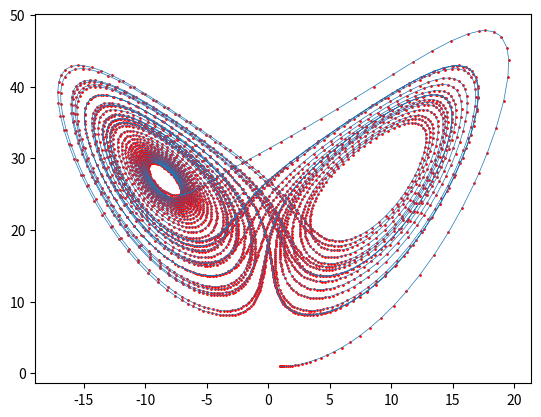

The script that saved this image:

import numpy as np
import matplotlib.pyplot as plt
import time


#===== rkck
def rkck(y, dydx, x, h):
    a2, a3, a4, a5, a6 = 0.2, 0.3, 0.6, 1.0, 0.875
    b21 = 0.2
    b31, b32 = 3.0 / 40.0, 9.0 / 40.0
    b41, b42, b43 = 0.3, -0.9, 1.2
    b51, b52, b53, b54 = -11.0 / 54.0, 2.5, -70.0 / 27.0, 35.0 / 27.0
    b61, b62, b63, b64, b65 = 1631.0 / 55296.0, 175.0 / 512.0, 575.0 / 13824.0, 44275.0 / 110592.0, 253.0 / 4096.0
    c1, c3, c4, c6 = 37.0 / 378.0, 250.0 / 621.0, 125.0 / 594.0, 512.0 / 1771.0
    dc1 = c1 - 2825.0 / 27648.0
    dc3 = c3 - 18575.0 / 48384.0
    dc4 = c4 - 13525.0 / 55296.0
    dc5 = -277.0 / 14336.0
    dc6 = c6 - 0.25

    n = len(y)
    ak2 = np.zeros(n)
    ak3 = np.zeros(n)
    ak4 = np.zeros(n)
    ak5 = np.zeros(n)
    ak6 = np.zeros(n)
    ytemp = np.zeros(n)
    yout = np.zeros(n)
    yerr = np.zeros(n)

    for i in range(n):
        ytemp[i] = y[i] + b21 * h * dydx[i]
    ak2 = derivs(x + a2 * h, ytemp)

    for i in range(n):
        ytemp[i] = y[i] + h * (b31 * dydx[i] + b32 * ak2[i])
    ak3 = derivs(x + a3 * h, ytemp)

    for i in range(n):
        ytemp[i] = y[i] + h * (b41 * dydx[i] + b42 * ak2[i] + b43 * ak3[i])
    ak4 = derivs(x + a4 * h, ytemp)

    for i in range(n):
        ytemp[i] = y[i] + h * (b51 * dydx[i] + b52 * ak2[i] + b53 * ak3[i] + b54 * ak4[i])
    ak5 = derivs(x + a5 * h, ytemp)

    for i in range(n):
        ytemp[i] = y[i] + h * (b61 * dydx[i] + b62 * ak2[i] + b63 * ak3[i] + b64 * ak4[i] + b65 * ak5[i])
    ak6 = derivs(x + a6 * h, ytemp)

    for i in range(n):
        yout[i] = y[i] + h * (c1 * dydx[i] + c3 * ak3[i] + c4 * ak4[i] + c6 * ak6[i])

    for i in range(n):
        yerr[i] = h * (dc1 * dydx[i] + dc3 * ak3[i] + dc4 * ak4[i] + dc5 * ak5[i] + dc6 * ak6[i])

    return yout, yerr


#===== rkqs
def rkqs(y, dydx, x, htry, yscal):

  SAFETY = 0.9
  PGROW = -0.2
  PSHRNK = -0.25
  ERRCON = 1.89e-4

  n = len(y)
  
  h = htry
  
  while True:
    ytemp, yerr = rkck(y, dydx, x, h)
    
    errmax = 0.0
    for i in range(n):
      errmax = max(errmax, abs(yerr[i] / yscal[i]))

    errmax /= eps
    if errmax <= 1.0:  # Accept h if error is within tolerance.
      break
    
    htemp = SAFETY * h * errmax ** PSHRNK # If h is not within tolerance, we try to decrease h.
    h = max(htemp, 0.1 * h) if h >= 0 else min(htemp, 0.1 * h) # making sure that htemp is never below 0.1 times the previous h.
    
    xnew = x + h # I think xnew is only used to check whether "xnew = x" (meaning h is 0) so that we raise the "stepsize underflow" error !
    
    if xnew == x:  # Stepsize underflow ---> This is used to alert us if h = 0.0 !
      raise ValueError("Stepsize underflow in rkqs")

  # When we exit the WHILE loop, we have the "y" which is evolved for one step h with the best h (i.e. with a h that gives errmax <= 1.0)!
  if errmax > ERRCON:
    hnext = SAFETY * h * errmax ** PGROW
  else:
    hnext = 5.0 * h

  x += h
  hdid = h

  for i in range(n):
    y[i] = ytemp[i]

  return x, y, hdid, hnext


#===== odeint
def odeint(ystart, x1, x2, h1):

  MAXSTP=20000
  TINY=1.0e-30

  kount = 0

  nvar = len(ystart)

  yscal = np.zeros(nvar)
  y = np.zeros(nvar)
  dydx = np.zeros(nvar)

  x = x1

  h = np.sign(h1) * (x2 - x1)

  nok = nbad = 0

  for i in range(nvar):
    y[i] = ystart[i]

  if kmax > 0:
    xsav = x - dxsav*2.0

  for nstp in range(MAXSTP): # main for loop !
    dydx = derivs(x, y)
    for i in range(nvar):
      yscal[i] = abs(y[i]) + abs(dydx[i]*h) + TINY;

    if kmax > 0 and kount < kmax - 1 and abs(x-xsav) > abs(dxsav):
      for i in range(nvar):
        yp[i, kount] = y[i]
        xp[kount] = x
        xsav = x
      kount += 1

    if (x+h-x2)*(x+h-x1) > 0.0:
      h = x2 - x

    x, y, hdid, hnext = rkqs(y, dydx, x, h, yscal)

    if hdid == h:
      nok += 1
    else:
      nbad += 1

    if (x-x2)*(x2-x1) >= 0.0:
      for i in range(nvar):
        ystart[i] = y[i]
      if kmax != 0:
        for i in range(nvar):
          yp[i, kount] = y[i]
        xp[kount] = x
        kount += 1
      return ystart, xp, yp, nok, nbad
    
    print('x, hnext, hmin = ', x, hnext, hmin)
    
    if abs(hnext) <= hmin:
      raise ValueError("Step size too small in odeint")

  raise ValueError("Too many steps in routine odeint - Increase MAXSTP to fix it !")


# ===== derivs (Lorenz butter fly feature)
def derivs(x, y):
    sigma = 10.0
    rho = 28.0
    beta = 8.0 / 3.0

    dydx = np.zeros_like(y)
    dydx[0] = sigma * (y[1] - y[0])              # dx/dt = sigma*(y - x)
    dydx[1] = y[0] * (rho - y[2]) - y[1]         # dy/dt = x*(rho - z) - y
    dydx[2] = y[0] * y[1] - beta * y[2]          # dz/dt = x*y - beta*z
    return dydx



kmax = 4000 # We want to save 400 intermediate data. !!!! Adjust if need or less sampling points !!!! Plot will be incomplete if it is small !!!
dxsav = 0.001 #!!!!!!!!!!!!!!!!!!!!!!!!!! To be adjusted for each problem !!!!!!!!!!!!!!!!!!!!!!!!!!

# Note that here x1 and x2 represent time !
x1 = 0.0 # Initial time !!!!!!!!!!!!!!!!!!!!!!!
x2 = 100.0 # Final time !!!!!!!!!!!!!!!!!!!!!!!!!
h1 = 0.001 # Step size !!!!!!!!!!!!!!!!!!!!!!!!
ystart = np.array([1.0, 1.0, 1.0]) # Initial condition

nvar = len(ystart)

xp = np.zeros(kmax)         # Will contain data for later tests and checks!
yp = np.zeros((nvar, kmax)) # Will contain data for later tests and checks!

eps = 1e-10   # THIS affects the execution time !!!!!!!!!!!!!!!!!!!!!!!!!!!!!!!!!!!!!!!!!
hmin = 1e-5  #!!!!!!!!!!!!!!!!!!!!!!!!!! To be adjusted for each problem !!!!!!!!!!!!!!!!!!!!!!!!!!

TA = time.time()
ystart, xp, yp, nok, nbad = odeint(ystart, x1, x2, h1)
print('Elapsed time = ', time.time() - TA)

#print(yp.shape)
#print(xp)
print()
print('nok, nbad = ', nok, nbad)

y1 = np.zeros(kmax)
y2 = np.zeros(kmax)
y3 = np.zeros(kmax)

for j in range(kmax):
  y1[j] = yp[0, j]
  y2[j] = yp[1, j]
  y3[j] = yp[2, j]

plt.plot(y1, y3, linewidth = 0.5)
plt.scatter(y1, y3, s = 1, color = 'r')
plt.savefig('figx.png', bbox_inches = 'tight', dpi = 500)
plt.show()





